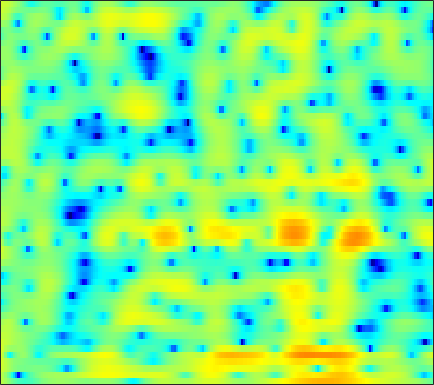

Source data for this figure (header and first rows):
3.8111, 3.0826, 2.0526, 0.97645, 0.15015, -0.94794, -2.0067, -2.7406, -3.5796, -4.1979, -4.5383, -4.6074, -4.4633, -4.0889, -3.6727, -3.0216, -2.3214, -1.7964, -1.123, -0.50564, 0.043556, 0.40093, 0.79935, 1.1248
4.035, 2.848, 1.034, -1.118, -3.038, -6.206, -10.61, -15.69, -23.97, -14.94, -10.06, -7.732, -5.486, -3.811, -2.797, -1.677, -0.7622, -0.1878, 0.4553, 0.9685, 1.367, 1.595, 1.822, 1.967
5.271, 4.551, 3.582, 2.633, 1.962, 1.15, 0.46, 0.04101, -0.3767, -0.6377, -0.7602, -0.7806, -0.7395, -0.6493, -0.5663, -0.458, -0.3702, -0.3311, -0.3297, -0.4138, -0.5958, -0.8034, -1.196, -1.754
5.523, 4.698, 3.629, 2.65, 2.005, 1.28, 0.7137, 0.3822, 0.03058, -0.248, -0.4924, -0.6697, -0.9136, -1.164, -1.35, -1.575, -1.762, -1.859, -1.932, -1.974, -1.994, -2.01, -2.054, -2.139
5.81, 3.53, -0.3503, -5.444, -8.245, -5.708, -2.436, -0.8179, 0.5088, 1.158, 1.277, 1.059, 0.3784, -0.7775, -1.98, -4.08, -6.633, -8.35, -8.508, -6.324, -3.971, -2.537, -1.045, 0.04779
5.798, 4.681, 3.282, 2.191, 1.681, 1.409, 1.431, 1.508, 1.547, 1.425, 1.081, 0.662, -0.1236, -1.167, -2.102, -3.448, -4.662, -5.299, -5.582, -5.238, -4.548, -4.012, -3.394, -2.953
5.193, 4.766, 4.211, 3.689, 3.329, 2.888, 2.478, 2.181, 1.776, 1.344, 0.8699, 0.4856, -0.06394, -0.6592, -1.138, -1.779, -2.38, -2.805, -3.358, -3.928, -4.54, -5.05, -5.84, -6.813
4.326, 4.176, 3.936, 3.644, 3.393, 3.017, 2.6, 2.265, 1.8, 1.33, 0.8706, 0.5403, 0.1293, -0.2442, -0.5172, -0.9019, -1.315, -1.653, -2.156, -2.767, -3.518, -4.204, -5.328, -6.744
3.264, 3.479, 3.605, 3.531, 3.34, 2.907, 2.272, 1.68, 0.77, -0.1893, -1.05, -1.51, -1.765, -1.607, -1.312, -0.8632, -0.5028, -0.3352, -0.2691, -0.4029, -0.7486, -1.146, -1.848, -2.728
2.029, 2.673, 3.194, 3.355, 3.243, 2.765, 1.871, 0.8663, -1.065, -4.038, -9.173, -17.72, -15.89, -7.295, -4.167, -1.512, 0.1767, 1.013, 1.693, 1.982, 1.946, 1.732, 1.229, 0.4696
-0.4704, 0.1238, 0.7391, 1.136, 1.289, 1.294, 1.063, 0.7347, 0.1195, -0.5992, -1.235, -1.518, -1.443, -0.8422, -0.2356, 0.5634, 1.258, 1.671, 2.023, 2.141, 2.015, 1.763, 1.22, 0.44
-4.547, -3.659, -2.53, -1.555, -0.9463, -0.3128, 0.1358, 0.3689, 0.5792, 0.7193, 0.8443, 0.9467, 1.088, 1.294, 1.483, 1.731, 1.924, 2.024, 2.059, 1.966, 1.72, 1.423, 0.8678, 0.1428
-9.101, -6.743, -4.493, -2.858, -1.92, -0.9709, -0.292, 0.08824, 0.4695, 0.7406, 0.9528, 1.108, 1.313, 1.496, 1.645, 1.869, 2.079, 2.191, 2.265, 2.225, 2.042, 1.802, 1.315, 0.6363
-4.067, -3.362, -2.414, -1.565, -1.046, -0.5242, -0.1896, -0.0645, -0.05381, -0.1911, -0.4199, -0.5751, -0.6121, -0.3988, -0.0815, 0.5145, 1.2, 1.689, 2.233, 2.587, 2.724, 2.676, 2.394, 1.845
-1.596, -1.573, -1.331, -0.9735, -0.7249, -0.4747, -0.4256, -0.5899, -1.179, -2.279, -4.084, -6.099, -9.399, -10.19, -7.575, -3.872, -1.139, 0.3829, 1.881, 2.884, 3.473, 3.68, 3.679, 3.37
-7.299, -7.499, -6.237, -4.492, -3.338, -2.2, -1.554, -1.381, -1.547, -2.172, -3.227, -4.282, -5.55, -5.537, -4.519, -2.535, -0.5828, 0.6574, 1.958, 2.885, 3.484, 3.726, 3.798, 3.615
-10.64, -10.92, -8.346, -5.745, -4.241, -2.787, -1.847, -1.394, -1.027, -0.8773, -0.8203, -0.7733, -0.71, -0.4708, -0.1467, 0.3807, 0.9918, 1.452, 2, 2.427, 2.703, 2.804, 2.779, 2.568
-1.204, -1.493, -1.612, -1.467, -1.266, -0.9947, -0.7588, -0.6135, -0.4724, -0.3934, -0.3378, -0.2445, -0.1019, 0.06204, 0.2384, 0.5337, 0.8471, 1.075, 1.351, 1.563, 1.671, 1.686, 1.595, 1.359
2.369, 1.951, 1.463, 1.059, 0.7793, 0.4268, 0.09922, -0.145, -0.4787, -0.7726, -1.035, -1.193, -1.22, -1.101, -0.9423, -0.6138, -0.2236, 0.06668, 0.4171, 0.6882, 0.8492, 0.874, 0.7924, 0.5815
4.443, 3.855, 3.115, 2.382, 1.84, 1.139, 0.3875, -0.2316, -1.158, -2.176, -3.227, -4.03, -4.721, -4.579, -4.008, -2.917, -1.775, -1.008, -0.1918, 0.3487, 0.6542, 0.7246, 0.6347, 0.3814
5.311, 4.426, 3.308, 2.352, 1.79, 1.144, 0.4496, -0.1699, -1.292, -3.05, -5.588, -8.762, -18.52, -17.66, -9.85, -4.856, -1.988, -0.5362, 0.7389, 1.408, 1.591, 1.478, 1.016, 0.271
3.511, 1.377, -1.648, -3.274, -2.869, -1.575, -0.4988, -0.08319, -0.03115, -0.4959, -1.062, -1.487, -1.981, -1.471, -0.6589, 0.6963, 2.015, 2.811, 3.463, 3.691, 3.348, 2.719, 1.308, -0.9419
1.194, -0.9994, -4.574, -6.668, -5.493, -3.44, -2.065, -1.586, -1.438, -1.436, -1.594, -1.259, -0.4996, 0.3874, 1.237, 2.278, 3.163, 3.645, 3.98, 3.952, 3.49, 2.805, 1.444, -0.4516
2.709, 2.255, 1.47, 0.7777, 0.2174, -0.5047, -1.518, -2.636, -4.834, -8.182, -12.04, -11.01, -6.301, -2.732, -0.8902, 0.9525, 2.215, 2.826, 3.316, 3.366, 3.091, 2.663, 1.84, 0.7832
3.584, 3.391, 2.995, 2.433, 1.884, 1.014, -0.1433, -1.183, -2.918, -4.659, -5.982, -5.639, -4.028, -2.091, -0.8077, 0.5399, 1.476, 1.932, 2.267, 2.27, 1.98, 1.596, 0.8342, -0.1584
3.336, 3.182, 2.912, 2.521, 2.198, 1.661, 1.088, 0.6411, 0.06536, -0.3944, -0.5959, -0.6552, -0.4297, -0.1066, 0.2096, 0.5911, 0.868, 0.9908, 0.9661, 0.7722, 0.3375, -0.1313, -0.9693, -2.056
2.763, 2.669, 2.495, 2.301, 2.122, 1.859, 1.577, 1.35, 1.093, 0.8357, 0.6892, 0.6048, 0.5364, 0.5553, 0.56, 0.5725, 0.5507, 0.482, 0.2961, -0.029, -0.5057, -0.9935, -1.796, -2.823
1.946, 1.951, 1.962, 1.958, 1.913, 1.833, 1.679, 1.542, 1.321, 1.106, 0.8509, 0.7363, 0.581, 0.5066, 0.4785, 0.4693, 0.4546, 0.4073, 0.2974, 0.05008, -0.3207, -0.7059, -1.373, -2.212
0.5168, 0.835, 1.26, 1.576, 1.74, 1.833, 1.756, 1.614, 1.254, 0.8451, 0.2928, -0.05397, -0.3942, -0.5197, -0.4139, -0.1113, 0.2728, 0.5402, 0.7983, 0.885, 0.7636, 0.537, 0.03048, -0.675
-2.024, -0.842, 0.4077, 1.265, 1.744, 2.073, 2.123, 1.913, 1.288, 0.1938, -1.362, -2.952, -4.9, -5.482, -4.406, -2.262, -0.3614, 0.7541, 1.768, 2.386, 2.586, 2.506, 2.112, 1.378
-4.102, -2.945, -1.674, -0.4233, 0.3918, 1.265, 1.759, 1.794, 1.412, 0.2489, -1.554, -3.78, -7.502, -9.073, -6.321, -2.632, -0.04194, 1.306, 2.558, 3.29, 3.62, 3.603, 3.259, 2.516
-8.166, -10.02, -9.713, -6.079, -3.664, -1.238, 0.2724, 0.969, 1.346, 1.27, 0.8283, 0.433, -0.07483, -0.2524, -0.1256, 0.3275, 0.9527, 1.411, 1.965, 2.354, 2.564, 2.581, 2.369, 1.896
-5.256, -6.838, -6.751, -4.278, -2.356, -0.2872, 1.077, 1.785, 2.242, 2.424, 2.163, 1.91, 1.347, 0.7953, 0.3651, -0.09862, -0.3646, -0.3936, -0.2144, 0.1328, 0.4945, 0.7125, 0.8558, 0.8028
1.646, 1.54, 1.576, 1.951, 2.309, 2.821, 3.19, 3.328, 3.3, 2.997, 2.36, 1.698, 0.4625, -1.117, -2.592, -4.858, -6.981, -7.588, -6.677, -4.902, -3.349, -2.479, -1.692, -1.317
3.529, 3.614, 3.756, 3.869, 3.946, 3.968, 3.902, 3.726, 3.349, 2.664, 1.778, 0.8315, -0.7317, -2.882, -4.949, -8.697, -13.85, -16, -12.27, -8.694, -6.479, -5.387, -4.485, -4.057
3.354, 3.582, 3.836, 3.976, 4.023, 3.975, 3.795, 3.572, 3.107, 2.458, 1.618, 0.8212, -0.3813, -1.812, -2.947, -4.447, -5.71, -6.336, -6.731, -6.658, -6.452, -6.276, -6.12, -6.079
2.695, 3.071, 3.436, 3.703, 3.805, 3.842, 3.717, 3.539, 3.153, 2.656, 1.953, 1.369, 0.4435, -0.5726, -1.391, -2.501, -3.593, -4.401, -5.383, -6.321, -7.086, -7.553, -7.946, -8.104
1.975, 2.465, 2.995, 3.412, 3.629, 3.789, 3.8, 3.686, 3.42, 2.992, 2.422, 1.935, 1.143, 0.2724, -0.4709, -1.574, -2.831, -3.916, -5.578, -7.596, -9.934, -11.72, -13.18, -12.63
0.849, 1.439, 2.251, 2.927, 3.349, 3.7, 3.843, 3.796, 3.556, 3.098, 2.573, 2.076, 1.41, 0.687, 0.1061, -0.7743, -1.858, -2.833, -4.54, -6.867, -10.2, -13.74, -18.22, -14.75
-2.795, -1.551, 0.3843, 1.938, 2.821, 3.508, 3.718, 3.61, 3.114, 2.284, 1.375, 0.6233, -0.07223, -0.4778, -0.5872, -0.6323, -0.783, -0.9896, -1.495, -2.202, -2.977, -3.504, -3.896, -3.788
-10.32, -5.06, -0.8538, 1.523, 2.564, 3.283, 3.245, 2.814, 1.591, -0.3281, -3.213, -6.094, -9.16, -7.693, -5.357, -2.949, -1.381, -0.6452, -0.02385, 0.3171, 0.4616, 0.5237, 0.6087, 0.6974
0.996, 1.359, 2.069, 2.699, 2.947, 2.949, 2.505, 1.808, 0.4091, -1.516, -4.234, -6.565, -8.703, -7.963, -6.315, -4.318, -2.812, -2.003, -1.2, -0.6791, -0.3445, -0.159, 0.03078, 0.1916
4.101, 4.051, 3.958, 3.827, 3.652, 3.209, 2.556, 1.889, 0.7955, -0.4808, -1.872, -2.763, -3.746, -4.313, -4.421, -4.275, -3.958, -3.657, -3.346, -3.132, -3.027, -3.024, -3.061, -3.018
5.219, 5.142, 5.001, 4.752, 4.487, 3.981, 3.254, 2.581, 1.49, 0.1098, -1.399, -2.584, -4.248, -5.621, -6.333, -6.647, -6.406, -6.081, -5.765, -5.742, -6.147, -6.757, -7.86, -8.869
4.882, 5.033, 5.189, 5.191, 5.053, 4.697, 4.075, 3.415, 2.251, 0.6833, -1.33, -3.321, -6.885, -12.27, -17.92, -15.55, -10.53, -8.463, -6.938, -6.564, -7.193, -8.39, -11.39, -17.66
2.072, 2.926, 3.788, 4.343, 4.543, 4.523, 4.208, 3.765, 2.875, 1.693, 0.1313, -1.345, -3.574, -5.859, -7.115, -7.283, -6.227, -5.342, -4.494, -4.137, -4.26, -4.606, -5.264, -5.832
-1.783, -0.06325, 1.484, 2.463, 2.922, 3.198, 3.171, 2.985, 2.538, 1.918, 1.131, 0.4941, -0.3216, -1.037, -1.426, -1.719, -1.758, -1.697, -1.603, -1.53, -1.548, -1.629, -1.79, -1.964
-1.232, -0.3014, 0.6898, 1.359, 1.676, 1.89, 1.875, 1.749, 1.489, 1.118, 0.7312, 0.4853, 0.179, -0.05374, -0.1535, -0.2117, -0.2028, -0.1669, -0.1038, -0.07286, -0.08624, -0.1376, -0.2666, -0.4694
0.4804, 0.7622, 1.07, 1.221, 1.22, 1.081, 0.7678, 0.4452, -0.01781, -0.5102, -0.8579, -0.9636, -0.9695, -0.7874, -0.5702, -0.2303, 0.09444, 0.3177, 0.5773, 0.7459, 0.8333, 0.8538, 0.7983, 0.6351
1.438, 1.504, 1.5, 1.338, 1.069, 0.4811, -0.3755, -1.202, -2.582, -4.023, -5.019, -5.189, -4.482, -3.208, -2.252, -1.144, -0.2688, 0.2351, 0.7366, 1.088, 1.324, 1.445, 1.545, 1.554
1.128, 1.293, 1.363, 1.217, 0.9217, 0.1782, -1.036, -2.357, -4.991, -9.242, -19.04, -23.2, -10.45, -5.855, -3.761, -1.919, -0.7533, -0.2068, 0.2144, 0.4542, 0.6181, 0.7443, 0.9942, 1.345
-0.9389, -0.2044, 0.48, 0.7801, 0.761, 0.4313, -0.2601, -1.035, -2.272, -3.525, -4.434, -4.573, -3.84, -2.654, -1.834, -1.028, -0.693, -0.7355, -1.188, -2.031, -2.946, -3.301, -2.855, -1.501
-3.668, -1.984, -0.5835, 0.1215, 0.3066, 0.261, -0.01047, -0.2586, -0.5428, -0.7419, -0.7483, -0.6258, -0.2943, 0.04878, 0.2246, 0.2267, -0.1659, -0.8073, -2.302, -4.985, -10.12, -19.82, -14.19, -6.155
-1.948, -1.111, -0.4538, -0.361, -0.6193, -1.334, -2.224, -2.722, -2.914, -2.481, -1.584, -0.8044, 0.05358, 0.6767, 0.9745, 1.083, 0.872, 0.4641, -0.4016, -1.551, -2.713, -3.258, -3.128, -2.148
1.611, 1.576, 1.188, 0.2791, -0.8446, -3.211, -7.14, -12.18, -16.29, -8.315, -4.065, -2.096, -0.3002, 0.8762, 1.448, 1.904, 2.053, 1.995, 1.734, 1.339, 0.8778, 0.5484, 0.1491, -0.2134
3.955, 3.713, 3.099, 2.121, 1.096, -0.6243, -2.618, -3.933, -4.585, -3.712, -2.243, -1.218, -0.1036, 0.7115, 1.153, 1.569, 1.792, 1.859, 1.807, 1.578, 1.151, 0.6694, -0.225, -1.515
4.667, 4.47, 4.035, 3.407, 2.829, 1.965, 1.069, 0.4368, -0.2488, -0.703, -1.001, -1.131, -1.266, -1.315, -1.251, -1.062, -0.7727, -0.555, -0.3386, -0.2952, -0.4853, -0.8243, -1.586, -2.762
4.891, 4.787, 4.528, 4.119, 3.728, 3.075, 2.291, 1.616, 0.5995, -0.5622, -1.93, -3.103, -4.784, -6.228, -6.72, -6.275, -5.064, -4.12, -3.08, -2.371, -1.999, -1.912, -2.038, -2.385
